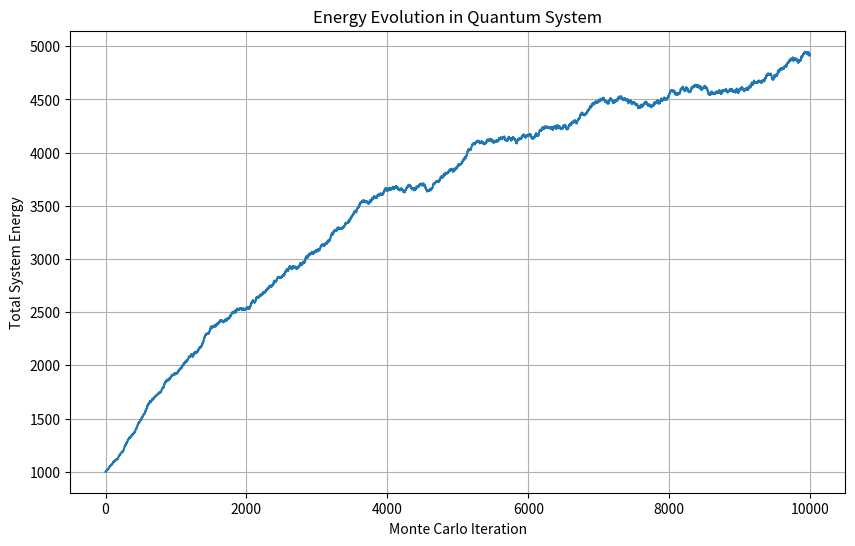
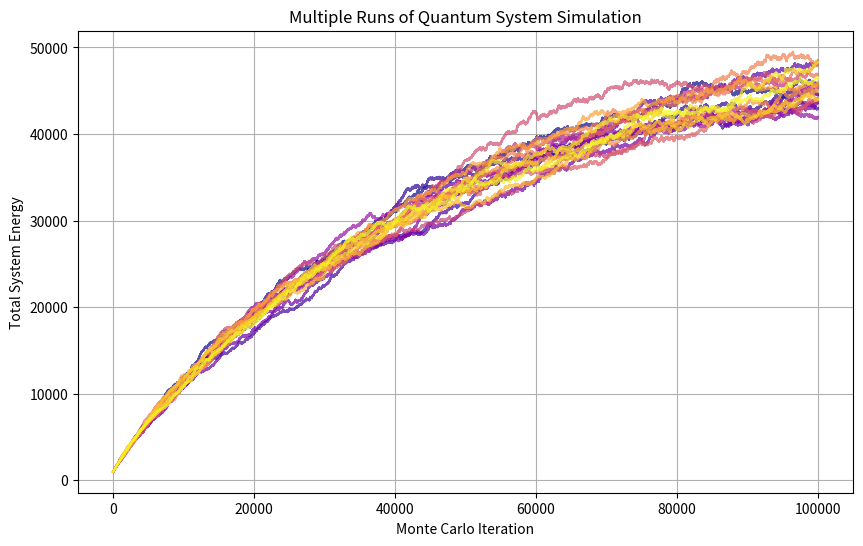

The matplotlib source for these figures, in order:
from random import random, randrange
from matplotlib.cm import plasma  # For color mapping

import numpy as np
import matplotlib.pyplot as plt

class QuantumSimulator:
    """
    Simulation of N independent particles in a 1D infinite potential well using Monte Carlo methods.

    Attributes:
        N (int): Total number of particles in the system.
        epsilon_1 (float): Energy of the ground state per particle.
        kbT (float): Dimensionless kbT.
        n_s (int): Total number of Monte Carlo iterations.
        beta (float): Inverse kbT (1/kbT).
        quantum_states (numpy.ndarray): Array of quantum states for each particle.
        energy_history (numpy.ndarray): Array to track total energy over time.
    """

    def __init__(self, N=1000, epsilon_1=1.0, kbT=10.0, n_s=10000):
        """
        Initialize the quantum system and simulation parameters.

        Args:
            N (int, optional): Number of particles. Defaults to 1000.
            epsilon_1 (float, optional): Ground state energy. Defaults to 1.0.
            kbT (float, optional): System kbT. Defaults to 10.0.
            n_s (int, optional): Number of Monte Carlo iterations. Defaults to 10000.
        """
        self.N = N  # Total number of particles
        self.epsilon_1 = epsilon_1  # Energy of the ground state per particle
        self.kbT = kbT  # kbT of the system
        self.n_s = n_s  # Total simulation n_s
        self.beta = 1.0 / kbT  # Inverse kbT

        # Initialize particle quantum states and energy tracking
        self.quantum_states = np.ones(N, dtype=int)  # Start all particles in ground state
        self.energy_history = np.zeros(n_s)  # Track energy at each step
        self.energy_history[0] = self.calculate_total_energy()  # Initial system energy

    def calculate_energy_difference(self, state, change):
        """
        Compute the change in energy from a quantum state transition.

        Args:
            state (int): Current quantum state.
            change (int): Direction of transition (+1 for up, -1 for down).

        Returns:
            float: Energy difference due to the transition.
        """
        new_state = state + change
        initial_energy = self.epsilon_1 * state**2
        final_energy = self.epsilon_1 * new_state**2
        return final_energy - initial_energy

    def calculate_total_energy(self):
        """
        Compute the total energy of the system.

        Returns:
            float: Total energy of all particles.
        """
        return self.epsilon_1 * np.sum(self.quantum_states**2)

    def attempt_transition(self, particle_index, current_step):
        """
        Attempt a quantum state transition for a given particle.

        Args:
            particle_index (int): Index of the particle to attempt a transition.
            current_step (int): Current Monte Carlo iteration index.
        """
        direction = 1 if random() < 0.5 else -1  # Determine transition direction

        # Prevent downward transition from the ground state
        if self.quantum_states[particle_index] == 1 and direction == -1:
            self.energy_history[current_step] = self.energy_history[current_step - 1]
            return

        # Calculate energy difference for the proposed transition
        delta_energy = self.calculate_energy_difference(self.quantum_states[particle_index], direction)

        if direction == -1:  # Downward transition
            if self.quantum_states[particle_index] > 1:  # Allowed if not in ground state
                self.quantum_states[particle_index] += direction
                self.energy_history[current_step] = self.energy_history[current_step - 1] + delta_energy
            else:
                self.energy_history[current_step] = self.energy_history[current_step - 1]
        else:  # Upward transition
            acceptance_probability = np.exp(-self.beta * delta_energy)
            if random() < acceptance_probability:  # Accept based on probability
                self.quantum_states[particle_index] += direction
                self.energy_history[current_step] = self.energy_history[current_step - 1] + delta_energy
            else:
                self.energy_history[current_step] = self.energy_history[current_step - 1]

    def execute_simulation(self):
        """
        Perform the Monte Carlo simulation.

        Returns:
            numpy.ndarray: Energy history of the system over time.
        """
        for step in range(1, self.n_s):
            particle = randrange(self.N)  # Select a random particle
            self.attempt_transition(particle, step)  # Attempt a quantum state change

        return self.energy_history

# Run the simulation
simulator = QuantumSimulator()
energy_trajectory = simulator.execute_simulation()
print(f"Final system energy: {energy_trajectory[-1]}")

# Plot results of the simulation
plt.figure(figsize=(10, 6))
plt.plot(range(simulator.n_s), energy_trajectory)
plt.xlabel('Monte Carlo Iteration')
plt.ylabel('Total System Energy')
plt.title('Energy Evolution in Quantum System')
plt.grid(True)
plt.show()

# Perform multiple runs and analyze results
plt.figure(figsize=(10, 6))
num_simulations = 20  # Number of independent runs
colors = plasma(np.linspace(0, 1, num_simulations))  # Assign colors for plots
final_energies = []  # Collect final energies of each run

# Simulation parameters
N = 1000
epsilon_1 = 1.0
kbT = 100.0  # High kbT regime
n_s = 100000  # Longer simulation for convergence

for run in range(num_simulations):
    simulation = QuantumSimulator(N, epsilon_1, kbT, n_s)
    trajectory = simulation.execute_simulation()
    final_energies.append(trajectory[-1])
    plt.plot(range(simulation.n_s), trajectory, color=colors[run], alpha=0.7, label=f'Run {run + 1}')

# Calculate statistics
mean_energy = np.mean(final_energies)
std_dev_energy = np.std(final_energies)
print(f"Average final energy: {mean_energy}")
print(f"Standard deviation: {std_dev_energy}")

mean_energy_per_particle = mean_energy / N
print(f"Mean energy per particle: {mean_energy_per_particle}")
print(f"Expected energy per particle: {kbT / 2}")

plt.xlabel('Monte Carlo Iteration')
plt.ylabel('Total System Energy')
plt.title('Multiple Runs of Quantum System Simulation')
plt.grid(True)
plt.show()
